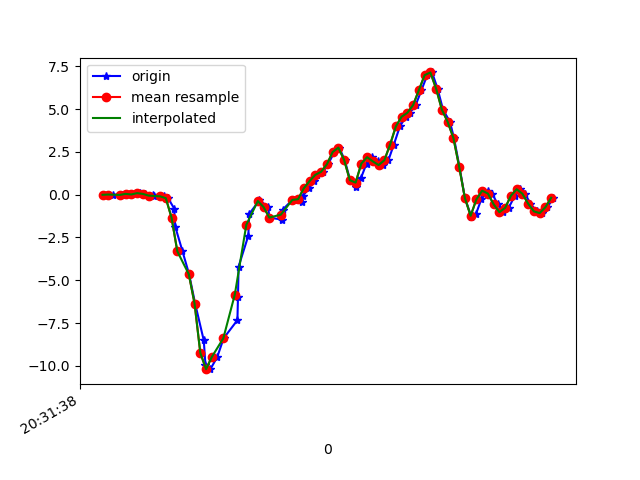

The table this chart was drawn from, first rows:
1618777898264, 1473582167572713, -0.00786049, -0.16668837, 0.055074852
1618777898295, 1473582186612169, 0.008022, 0.01413, 0.02453
1618777898325, 1473582205651609, -0.01397, -0.05429, 0.05507
1618777898328, 1473582224666249, -0.01763, -0.1276, 0.03675
1618777898358, 1473582243705689, 0.04712, 0.1436, 0.03797
1618777898362, 1473582262775913, 0.01169, -0.06528, 0.07829
1618777898390, 1473582281818265, 0.08866, 0.06544, 0.06607
1618777898409, 1473582300860617, 0.04467, -0.2461, 0.1394
1618777898436, 1473582319902985, -0.02008, -0.152, 0.08684
1618777898439, 1473582338945321, -0.08605, 0.04467, 0.1382
1618777898472, 1473582357920617, -0.09827, -0.2119, 0.1186
1618777898488, 1473582376960041, -0.2046, 0.2011, 0.1553
1618777898509, 1473582395999465, -0.8105, -0.2608, 0.2334
1618777898513, 1473582415038889, -1.883, 0.1656, 0.2872
1618777898538, 1473582434078313, -3.309, -0.2217, 0.4399
1618777898561, 1473582453092969, -4.65, -0.273, 0.4595
1618777898582, 1473582472107433, -6.367, -0.3817, 0.4118
1618777898612, 1473582491145545, -8.516, -1.015, 0.2102
1618777898618, 1473582510183689, -9.982, -1.259, -0.1563
1618777898635, 1473582529221801, -10.2, -1.269, -0.4251
1618777898659, 1473582548259913, -9.485, -1.238, -0.7036
1618777898681, 1473582567281833, -8.393, -1.107, -0.8221
1618777898729, 1473582586319273, -7.333, -0.8472, -0.8832
1618777898731, 1473582605356713, -5.965, -0.51, -0.8747
1618777898733, 1473582624369321, -4.206, -0.09705, -0.7097
1618777898767, 1473582643406697, -2.393, 0.2353, -0.5008
1618777898770, 1473582662421481, -1.125, 0.5114, -0.3457
1618777898800, 1473582681458025, -0.4526, 0.7802, -0.2785
1618777898803, 1473582700494569, -0.295, 1.005, -0.2833
1618777898836, 1473582719531113, -0.7262, 1.2, -0.342
1618777898840, 1473582738567721, -1.341, 1.42, -0.4128
1618777898883, 1473582757604265, -1.452, 1.709, -0.4214
1618777898886, 1473582776602409, -0.8838, 2.072, -0.4556
1618777898920, 1473582795638505, -0.3035, 2.541, -0.4715
1618777898925, 1473582814674665, -0.3108, 3.16, -0.3689
1618777898953, 1473582833710761, -0.4355, 3.836, -0.2186
1618777898956, 1473582852722089, -0.08972, 4.378, -0.01579
1618777898978, 1473582871752873, 0.3758, 4.728, 0.1687
1618777898996, 1473582890788841, 0.796, 5.021, 0.2848
1618777899006, 1473582909824745, 1.16, 5.329, 0.2958
1618777899027, 1473582928860713, 1.337, 5.555, 0.1614
1618777899044, 1473582947896681, 1.769, 5.505, -0.009677
1618777899066, 1473582966907817, 2.488, 5.2, -0.2626
1618777899083, 1473582985943465, 2.75, 4.676, -0.4226
1618777899102, 1473583004979433, 2.031, 3.927, -0.4984
1618777899121, 1473583024015401, 0.8474, 2.972, -0.5888
1618777899141, 1473583043051305, 0.4222, 2.114, -0.5204
1618777899159, 1473583062062505, 0.9866, 1.363, -0.4409
1618777899178, 1473583081101545, 1.82, 0.7777, -0.3139
1618777899196, 1473583100137513, 2.191, 0.212, -0.1038
1618777899218, 1473583119173545, 1.943, -0.3915, 0.187
1618777899235, 1473583138209577, 1.729, -0.94, 0.5242
1618777899254, 1473583157245609, 2.013, -1.321, 0.8663
1618777899273, 1473583176380938, 2.93, -1.52, 1.205
1618777899294, 1473583195416842, 3.988, -1.563, 1.581
1618777899315, 1473583214452874, 4.557, -1.537, 1.946
1618777899329, 1473583233488778, 4.785, -1.567, 2.303
1618777899349, 1473583252524682, 5.237, -1.492, 2.701
1618777899369, 1473583271560586, 6.108, -1.265, 3.062
1618777899389, 1473583290586634, 6.984, -0.7776, 3.272
1618777899406, 1473583309597578, 7.143, -0.1581, 3.415
... 22 more rows
